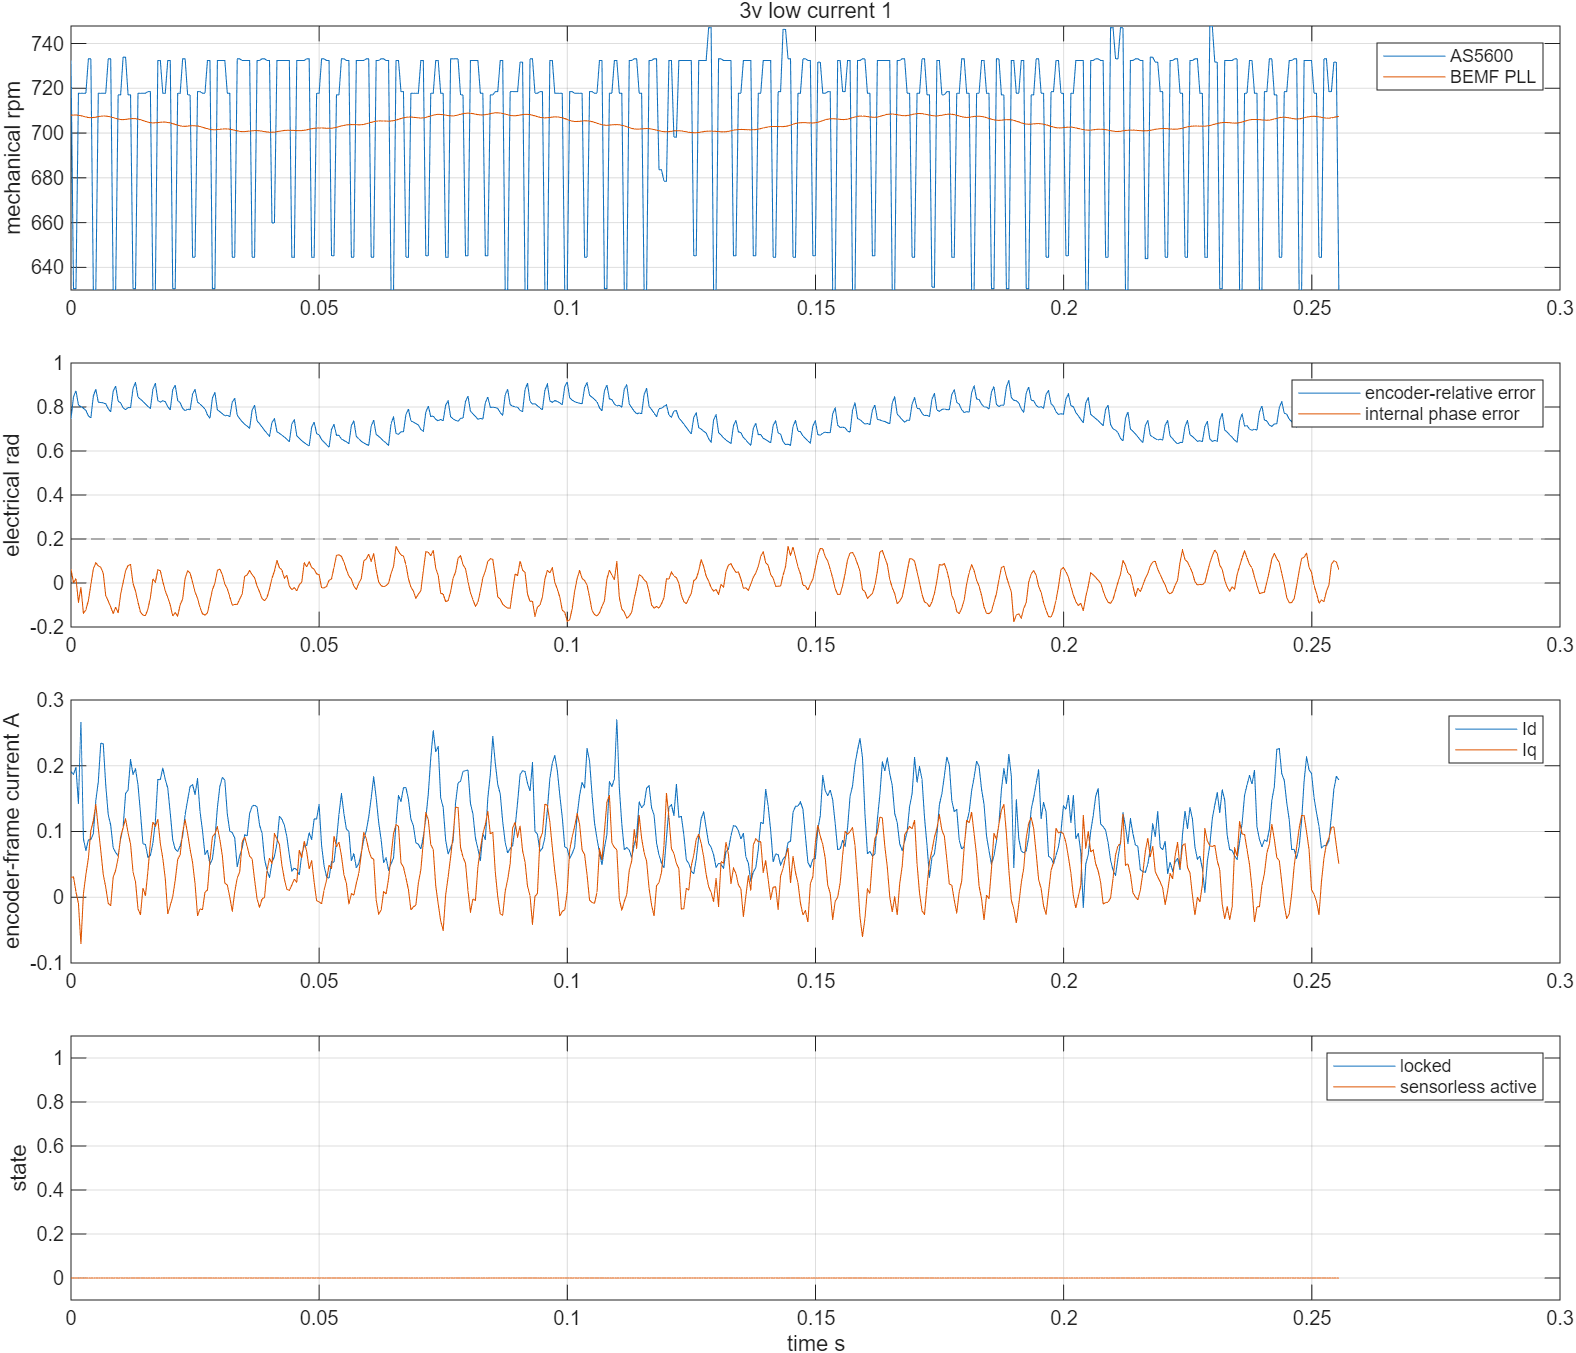

The data file committed next to this chart (first rows):
time_s, v_alpha_v, v_beta_v, i_alpha_a, i_beta_a, encoder_angle_rad, encoder_speed_rad_s, pll_angle_rad, pll_speed_rad_s, emf_alpha_v, emf_beta_v, phase_error_rad, locked, active, bus_voltage_v, angle_error_rad
17.7, 1.956, -0.2202, -0.09677, -0.1674, 4.031, 536.9, -1.506, 519, 2.087, -0.09534, 0.06289, 0.0, 0.0, 12.32, 0.7458
17.7, 1.939, 0.2422, -0.06615, -0.1777, 4.192, 462.2, -1.245, 519, 2.102, 0.3276, 0.00175, 0.0, 0.0, 12.32, 0.8459
17.7, 1.853, 0.6961, -0.04843, -0.1916, 4.423, 462.2, -0.9858, 519, 2.006, 0.9254, 0.02012, 0.0, 0.0, 12.32, 0.8741
17.7, 1.595, 1.103, -0.004924, -0.1423, 4.746, 526.2, -0.7281, 519, 1.796, 1.184, -0.08747, 0.0, 0.0, 12.32, 0.8092
17.7, 1.311, 1.506, 0.009578, -0.2753, 5.009, 526.2, -0.4723, 518.8, 1.438, 1.833, -0.02043, 0.0, 0.0, 12.32, 0.8019
17.7, 0.8263, 1.723, 0.05147, -0.07253, 5.272, 526.2, -0.2173, 518.6, 1.026, 1.764, -0.1375, 0.0, 0.0, 12.32, 0.7938
17.7, 0.3256, 1.865, 0.07564, -0.02322, 5.535, 526.2, 0.0366, 518.4, 0.482, 1.831, -0.1219, 0.0, 0.0, 12.32, 0.7847
17.7, -0.1966, 1.882, 0.1046, 0.01399, 5.814, 537.4, 0.2917, 518.2, -0.07117, 1.794, -0.07988, 0.0, 0.0, 12.32, 0.7606
17.7, -0.707, 1.767, 0.1063, 0.0819, 6.083, 537.4, 0.5495, 518.2, -0.6401, 1.653, -0.007504, 0.0, 0.0, 12.32, 0.7496
17.71, -1.135, 1.546, 0.1014, 0.1126, 6.243, 461.7, 0.8098, 518.2, -1.152, 1.364, 0.06435, 0.0, 0.0, 12.32, 0.8497
17.71, -1.483, 1.248, 0.1175, 0.1666, 0.1906, 461.7, 1.072, 518.3, -1.565, 1.024, 0.09217, 0.0, 0.0, 12.32, 0.8814
17.71, -1.753, 0.8486, 0.1014, 0.1777, 0.5136, 526.2, 1.335, 518.5, -1.866, 0.6409, 0.07763, 0.0, 0.0, 12.32, 0.8216
17.71, -1.931, 0.3913, 0.1175, 0.2149, 0.7767, 526.2, 1.598, 518.6, -2.082, 0.1562, 0.07132, 0.0, 0.0, 12.32, 0.8208
17.71, -1.977, -0.1016, 0.08853, 0.2187, 1.04, 526.2, 1.858, 518.7, -2.15, -0.3437, 0.04381, 0.0, 0.0, 12.32, 0.8186
17.71, -1.855, -0.5776, 0.03052, 0.1684, 1.303, 526.2, 2.117, 518.7, -2.044, -0.6703, -0.0571, 0.0, 0.0, 12.32, 0.8144
17.71, -1.629, -1.03, 0.007966, 0.1256, 1.582, 537.4, 2.374, 518.6, -1.827, -1.117, -0.08221, 0.0, 0.0, 12.32, 0.7919
17.71, -1.286, -1.414, -0.01781, 0.1089, 1.851, 537.4, 2.629, 518.4, -1.46, -1.438, -0.1085, 0.0, 0.0, 12.32, 0.7783
17.71, -0.8889, -1.668, -0.05971, 0.05492, 2.011, 461.7, 2.883, 518.2, -1.06, -1.656, -0.139, 0.0, 0.0, 12.32, 0.8719
17.71, -0.4489, -1.838, -0.07421, 0.02794, 2.241, 461.7, 3.137, 518, -0.5245, -1.785, -0.1091, 0.0, 0.0, 12.32, 0.8953
17.71, 0.0264, -1.878, -0.08549, -0.01578, 2.564, 525.6, -2.893, 517.7, -0.1092, -1.817, -0.137, 0.0, 0.0, 12.32, 0.8265
17.71, 0.5271, -1.821, -0.1129, -0.05951, 2.827, 525.6, -2.638, 517.6, 0.4945, -1.717, -0.05134, 0.0, 0.0, 12.32, 0.8187
17.71, 0.9994, -1.619, -0.1097, -0.1023, 3.107, 538, -2.38, 517.5, 0.9878, -1.47, 0.002355, 0.0, 0.0, 12.32, 0.7961
17.71, 1.411, -1.313, -0.1258, -0.1525, 3.376, 538, -2.12, 517.6, 1.459, -1.146, 0.05551, 0.0, 0.0, 12.32, 0.7875
17.71, 1.717, -0.9113, -0.09838, -0.1628, 3.627, 525.6, -1.858, 517.7, 1.811, -0.724, 0.07972, 0.0, 0.0, 12.32, 0.7976
17.71, 1.913, -0.4438, -0.09838, -0.2018, 3.89, 525.6, -1.596, 517.8, 2.027, -0.2333, 0.08377, 0.0, 0.0, 12.32, 0.7965
17.71, 1.953, -0.001694, -0.08227, -0.1721, 4.062, 462.2, -1.336, 517.9, 2.121, 0.1269, -0.002263, 0.0, 0.0, 12.32, 0.8845
17.71, 1.901, 0.4505, -0.0581, -0.1879, 4.293, 462.2, -1.079, 517.8, 2.059, 0.5999, -0.03633, 0.0, 0.0, 12.32, 0.9116
17.71, 1.733, 0.8909, -0.03393, -0.1684, 4.615, 526.2, -0.8228, 517.7, 1.936, 1.029, -0.08758, 0.0, 0.0, 12.32, 0.8449
17.71, 1.432, 1.284, -0.004924, -0.1311, 4.879, 526.2, -0.569, 517.5, 1.642, 1.377, -0.1324, 0.0, 0.0, 12.32, 0.8357
17.72, 1.024, 1.597, 0.04664, -0.06788, 5.142, 526.2, -0.3166, 517.2, 1.176, 1.598, -0.1462, 0.0, 0.0, 12.32, 0.825
17.72, 0.5799, 1.8, 0.05308, -0.06044, 5.405, 526.2, -0.0645, 516.9, 0.7358, 1.818, -0.1486, 0.0, 0.0, 12.32, 0.814
17.72, 0.06552, 1.882, 0.07242, -0.002757, 5.669, 526.7, 0.188, 516.7, 0.1852, 1.811, -0.1184, 0.0, 0.0, 12.32, 0.8027
17.72, -0.4469, 1.831, 0.08853, 0.05678, 5.932, 526.7, 0.4421, 516.5, -0.3536, 1.706, -0.0661, 0.0, 0.0, 12.32, 0.7934
17.72, -0.9046, 1.675, 0.1014, 0.09772, 6.102, 461.7, 0.6989, 516.4, -0.8992, 1.482, 0.01856, 0.0, 0.0, 12.32, 0.8798
17.72, -1.261, 1.436, 0.1095, 0.1135, 0.0499, 461.7, 0.958, 516.5, -1.321, 1.308, 0.004008, 0.0, 0.0, 12.32, 0.9081
17.72, -1.618, 1.076, 0.1208, 0.1777, 0.3884, 536.9, 1.217, 516.5, -1.72, 0.8632, 0.06049, 0.0, 0.0, 12.32, 0.829
17.72, -1.842, 0.6267, 0.09176, 0.174, 0.6563, 536.9, 1.478, 516.7, -1.95, 0.4127, 0.05595, 0.0, 0.0, 12.32, 0.8221
17.72, -1.938, 0.1491, 0.07403, 0.1917, 0.9094, 526.2, 1.738, 516.7, -2.063, -0.004387, 0.006509, 0.0, 0.0, 12.32, 0.829
17.72, -1.914, -0.3405, 0.04342, 0.1759, 1.172, 526.2, 1.997, 516.7, -2.088, -0.4623, -0.03599, 0.0, 0.0, 12.32, 0.824
17.72, -1.76, -0.8164, 0.04503, 0.1619, 1.451, 536.9, 2.252, 516.6, -1.932, -0.92, -0.06545, 0.0, 0.0, 12.32, 0.8014
17.72, -1.466, -1.238, -0.006536, 0.1284, 1.719, 536.9, 2.507, 516.4, -1.643, -1.287, -0.1, 0.0, 0.0, 12.32, 0.7873
17.72, -1.108, -1.54, -0.02748, 0.08283, 1.881, 462.2, 2.759, 516.2, -1.296, -1.528, -0.15, 0.0, 0.0, 12.32, 0.8786
17.72, -0.7012, -1.76, -0.05971, 0.04934, 2.112, 462.2, 3.012, 516, -0.8194, -1.76, -0.1348, 0.0, 0.0, 12.32, 0.8998
17.72, -0.2181, -1.865, -0.09032, 0.001894, 2.434, 526.2, -3.019, 515.7, -0.3648, -1.802, -0.1509, 0.0, 0.0, 12.32, 0.8296
17.72, 0.2807, -1.868, -0.09838, -0.02508, 2.697, 526.2, -2.767, 515.5, 0.1875, -1.775, -0.09827, 0.0, 0.0, 12.32, 0.819
17.72, 0.7637, -1.726, -0.108, -0.08276, 2.976, 537.4, -2.513, 515.3, 0.6601, -1.627, -0.07235, 0.0, 0.0, 12.32, 0.7941
17.72, 1.218, -1.477, -0.1129, -0.1302, 3.245, 537.4, -2.255, 515.3, 1.216, -1.341, 0.02182, 0.0, 0.0, 12.32, 0.7826
17.72, 1.574, -1.118, -0.1048, -0.1423, 3.497, 525.6, -1.996, 515.4, 1.609, -0.967, 0.05536, 0.0, 0.0, 12.32, 0.7906
17.72, 1.822, -0.6894, -0.09516, -0.1572, 3.76, 525.6, -1.736, 515.5, 1.905, -0.5716, 0.04549, 0.0, 0.0, 12.32, 0.7874
17.73, 1.929, -0.2388, -0.08066, -0.16, 3.947, 472.5, -1.477, 515.5, 2.024, -0.1528, 0.00284, 0.0, 0.0, 12.32, 0.8593
17.73, 1.927, 0.2083, -0.06132, -0.1451, 4.183, 472.5, -1.22, 515.5, 2.084, 0.289, -0.04138, 0.0, 0.0, 12.32, 0.8802
17.73, 1.82, 0.6792, -0.06615, -0.1702, 4.497, 526.7, -0.964, 515.4, 1.981, 0.7596, -0.06936, 0.0, 0.0, 12.32, 0.8226
17.73, 1.575, 1.109, -0.01137, -0.1311, 4.759, 526.7, -0.7103, 515.3, 1.781, 1.163, -0.1109, 0.0, 0.0, 12.32, 0.8134
17.73, 1.227, 1.462, 0.0128, -0.1023, 5.022, 526.2, -0.4583, 515, 1.444, 1.491, -0.1401, 0.0, 0.0, 12.32, 0.8029
17.73, 0.7833, 1.719, 0.0418, -0.0502, 5.285, 526.2, -0.2068, 514.8, 0.9662, 1.676, -0.1455, 0.0, 0.0, 12.32, 0.7913
17.73, 0.3022, 1.861, 0.06114, -0.03904, 5.564, 536.9, 0.04462, 514.5, 0.4906, 1.833, -0.1354, 0.0, 0.0, 12.32, 0.7643
17.73, -0.2279, 1.868, 0.0692, 0.02887, 5.832, 536.9, 0.2973, 514.3, -0.07769, 1.772, -0.08264, 0.0, 0.0, 12.32, 0.7485
17.73, -0.6914, 1.763, 0.08209, 0.07167, 5.994, 462.2, 0.5517, 514.2, -0.6028, 1.651, -0.03066, 0.0, 0.0, 12.32, 0.8414
17.73, -1.097, 1.558, 0.09337, 0.0912, 6.225, 462.2, 0.808, 514.2, -1.061, 1.434, 7.462501525878906e-05, 0.0, 0.0, 12.32, 0.8666
17.73, -1.482, 1.238, 0.1014, 0.1405, 0.2795, 536.9, 1.067, 514.3, -1.508, 1.072, 0.05776, 0.0, 0.0, 12.32, 0.7871
... 452 more rows
